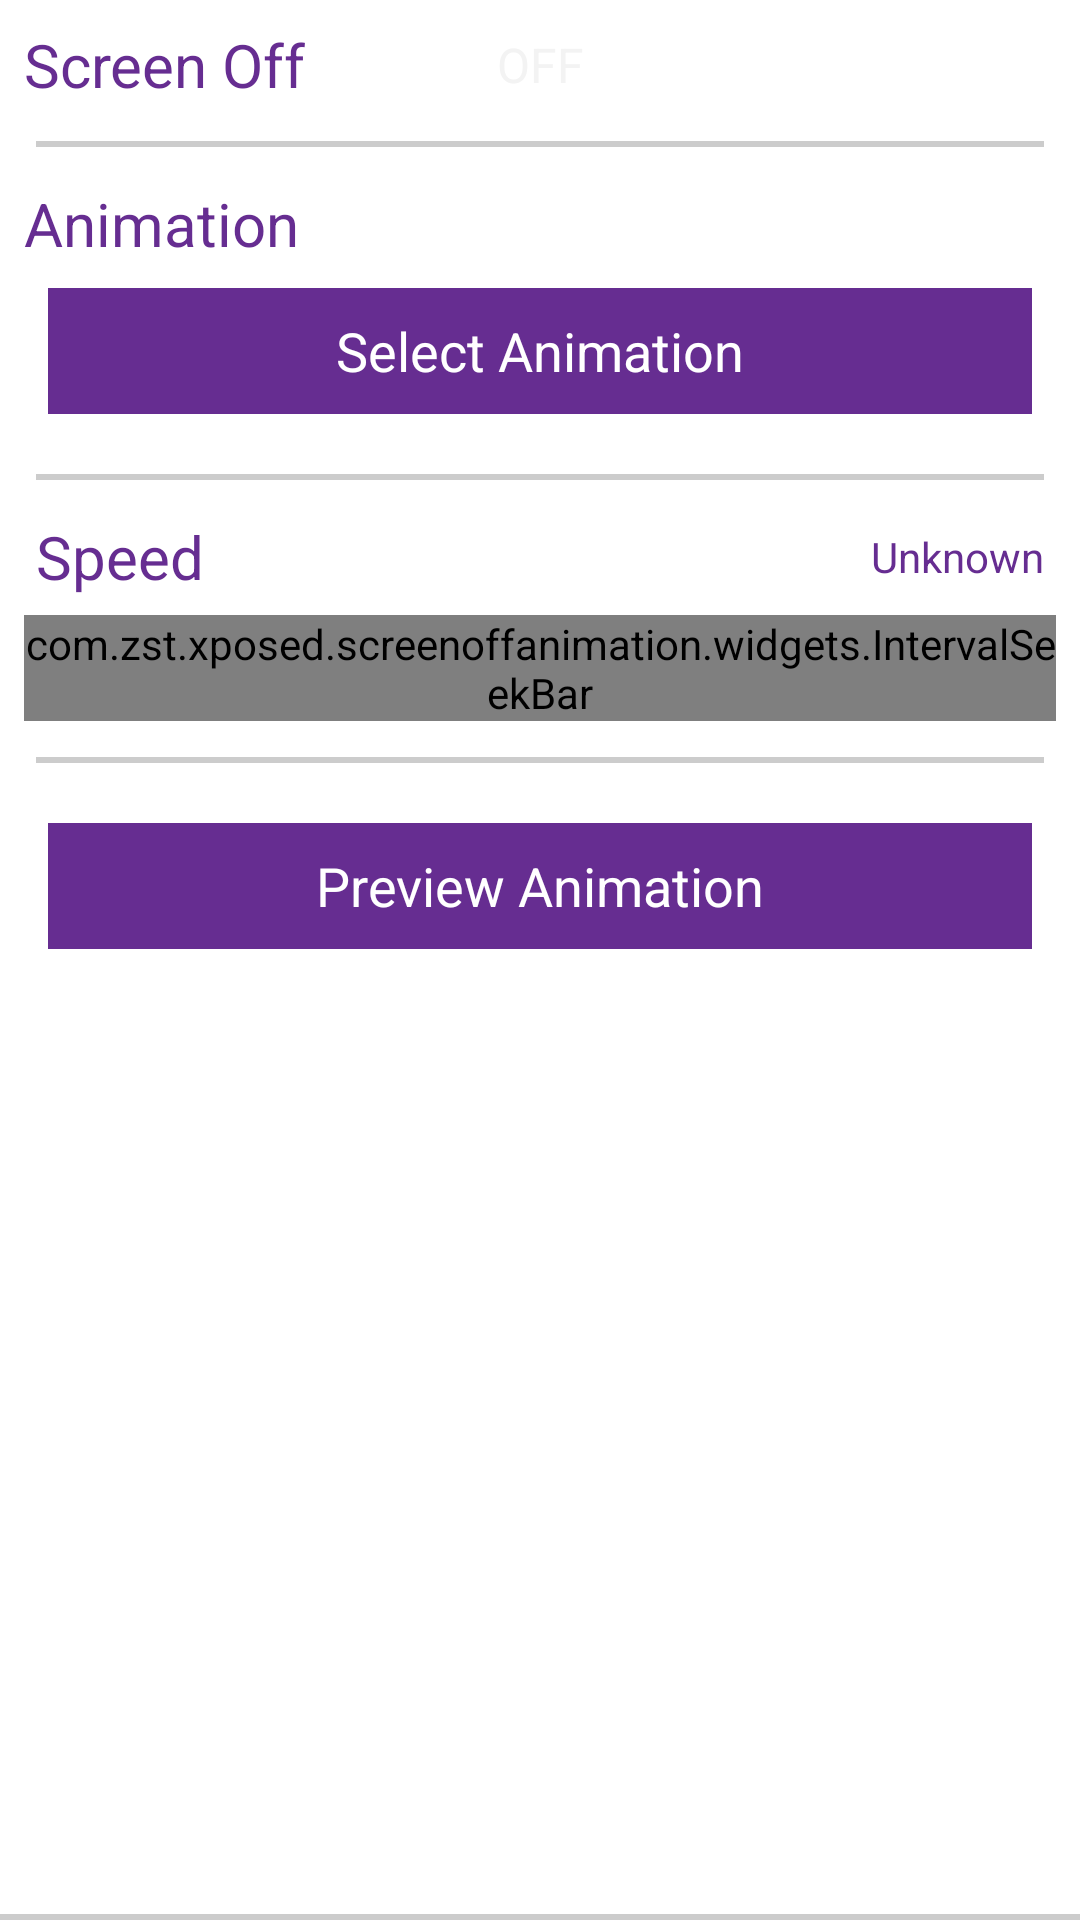

Layout XML and referenced resources for this Android screen:
<!-- AndroidManifest.xml: application theme AppTheme -->
<!-- res/layout/view_screen_off.xml -->
<?xml version="1.0" encoding="utf-8"?>
<LinearLayout xmlns:android="http://schemas.android.com/apk/res/android"
    android:layout_width="match_parent"
    android:layout_height="wrap_content"
    android:background="@drawable/bg_card_ui"
    android:orientation="vertical" >

    <Switch
        android:id="@+id/switch_enable"
        android:layout_width="match_parent"
        android:layout_height="wrap_content"
        android:switchTextAppearance="@android:style/TextAppearance.Holo.Inverse"
        android:text="@string/setting_anim_off"
        android:textColor="@color/theme_color"
        android:textSize="@dimen/text_medium"
        android:thumb="@drawable/purple_switch_inner_holo_light"
        android:track="@drawable/purple_switch_track_holo_light" />

    <LinearLayout
        android:id="@+id/layout_off_anim"
        android:layout_width="match_parent"
        android:layout_height="wrap_content"
        android:orientation="vertical" >

        <View
            android:layout_width="match_parent"
            android:layout_height="2dp"
            android:layout_marginBottom="12dp"
            android:layout_marginLeft="4dp"
            android:layout_marginRight="4dp"
            android:layout_marginTop="12dp"
            android:background="#ccc" />

        <TextView
            android:layout_width="match_parent"
            android:layout_height="0dp"
            android:layout_weight="1"
            android:text="@string/setting_anim"
            android:textColor="@color/theme_color"
            android:textSize="@dimen/text_medium" />

        <Button
            android:id="@+id/select_anim_button"
            android:layout_width="match_parent"
            android:layout_height="wrap_content"
            android:layout_marginBottom="8dp"
            android:layout_marginLeft="8dp"
            android:layout_marginRight="8dp"
            android:layout_marginTop="8dp"
            android:minHeight="42dip"
            android:text="@string/setting_anim_button" />

        <View
            android:layout_width="match_parent"
            android:layout_height="2dp"
            android:layout_marginBottom="12dp"
            android:layout_marginLeft="4dp"
            android:layout_marginRight="4dp"
            android:layout_marginTop="12dp"
            android:background="#ccc" />

        <LinearLayout
            android:layout_width="match_parent"
            android:layout_height="wrap_content"
            android:layout_marginBottom="6dp"
            android:layout_marginLeft="4dp"
            android:layout_marginRight="4dp" >

            <TextView
                android:layout_width="match_parent"
                android:layout_height="wrap_content"
                android:layout_weight="1"
                android:text="@string/setting_speed"
                android:textAppearance="?android:attr/textAppearanceMedium"
                android:textColor="@color/theme_color"
                android:textSize="@dimen/text_medium" />

            <TextView
                android:id="@+id/tV_speed_value"
                android:layout_width="wrap_content"
                android:layout_height="match_parent"
                android:layout_weight="0"
                android:gravity="center"
                android:text="@android:string/unknownName"
                android:textColor="@color/theme_color"
                android:textSize="@dimen/text_small" />
        </LinearLayout>

        <com.zst.xposed.screenoffanimation.widgets.IntervalSeekBar
            android:id="@+id/seekBar_speed"
            android:layout_width="match_parent"
            android:layout_height="0dp"
            android:layout_weight="1"
            android:max="1900" />

        <View
            android:layout_width="match_parent"
            android:layout_height="2dp"
            android:layout_marginBottom="12dp"
            android:layout_marginLeft="4dp"
            android:layout_marginRight="4dp"
            android:layout_marginTop="12dp"
            android:background="#ccc" />

        <Button
            android:id="@+id/preview_button"
            android:layout_width="match_parent"
            android:layout_height="wrap_content"
            android:layout_marginBottom="4dp"
            android:layout_marginLeft="8dp"
            android:layout_marginRight="8dp"
            android:layout_marginTop="8dp"
            android:layout_weight="1"
            android:minHeight="42dip"
            android:text="@string/setting_preview_button" />
    </LinearLayout>

</LinearLayout>
<!-- resources referenced by this layout -->
<resources>
  <color name="theme_color">#FF662d91</color>
  <dimen name="text_medium">20sp</dimen>
  <dimen name="text_small">14sp</dimen>
  <!-- drawable purple_switch_track_holo_light (drawable) -->
  <?xml version="1.0" encoding="utf-8"?>
  <selector xmlns:android="http://schemas.android.com/apk/res/android">
      <item android:state_focused="true"  android:drawable="@drawable/purple_switch_bg_focused_holo_light" />
      <item                               android:drawable="@drawable/purple_switch_bg_holo_light" />
  </selector>
  <string name="setting_anim">Animation</string>
  <string name="setting_anim_button">Select Animation</string>
  <string name="setting_anim_off">Screen Off</string>
  <string name="setting_preview_button">Preview Animation</string>
  <string name="setting_speed">Speed</string>
  <style name="CustomDropDownListView" parent="@android:style/Widget.Holo.Light.ListView.DropDown">
          <item name="android:listSelector">@drawable/selectable_background_purpleholo</item>
      </style>
  <!-- drawable selectable_background_purpleholo (drawable) -->
  <?xml version="1.0" encoding="utf-8"?>
  <selector xmlns:android="http://schemas.android.com/apk/res/android" android:exitFadeDuration="@android:integer/config_mediumAnimTime">
  
      <item android:drawable="@color/theme_color_translucent" android:state_focused="true" android:state_pressed="false"/>
      <item android:drawable="@color/theme_color_translucent" android:state_activated="true"/>
      <item android:drawable="@color/theme_color_translucent" android:state_pressed="true"/>
      <item android:drawable="@android:color/transparent"/>
  
  </selector>
  <style name="ButtonPurple" parent="android:Widget.Holo.Light.Button">
          <item name="android:background">@drawable/purple_btn_default_holo_light</item>
          <item name="android:textColor">@android:color/white</item>
      </style>
  <style name="ImageButtonPurple" parent="android:Widget.Holo.Light.ImageButton">
          <item name="android:background">@drawable/purple_btn_default_holo_light</item>
      </style>
  <style name="SeekBarPurple" parent="android:Widget.Holo.Light.SeekBar">
          <item name="android:progressDrawable">@drawable/purple_scrubber_progress_horizontal_holo_light</item>
          <item name="android:indeterminateDrawable">@drawable/purple_scrubber_progress_horizontal_holo_light</item>
          <item name="android:thumb">@drawable/purple_scrubber_control_selector_holo_light</item>
      </style>
  <style name="CustomActionBarStyle" parent="android:style/Widget.Holo.Light.ActionBar.Solid">
          <item name="android:titleTextStyle">@style/CustomActionBarTitle</item>
      </style>
  <color name="theme_color_translucent">#BB662d91</color>
  <!-- drawable selectable_list_selector_bg_transition (drawable) -->
  <?xml version="1.0" encoding="utf-8"?>
  <transition xmlns:android="http://schemas.android.com/apk/res/android">
      <item android:drawable="@color/theme_color_translucent"  />
      <item android:drawable="@color/theme_color"  />
  </transition>
  <!-- drawable purple_scrubber_control_selector_holo_light (drawable) -->
  <?xml version="1.0" encoding="utf-8"?>
  <selector xmlns:android="http://schemas.android.com/apk/res/android">
      <item android:state_enabled="false" android:drawable="@drawable/purple_scrubber_control_disabled_holo" />
      <item android:state_pressed="true" android:drawable="@drawable/purple_scrubber_control_pressed_holo" />
      <item android:state_selected="true" android:drawable="@drawable/purple_scrubber_control_focused_holo" />
      <item android:drawable="@drawable/purple_scrubber_control_normal_holo" />
  </selector>
  <style name="CustomActionBarTitle" parent="@android:style/TextAppearance.Holo.Widget.ActionBar.Title">
          <item name="android:textColor">@color/theme_color</item>
      </style>
</resources>
